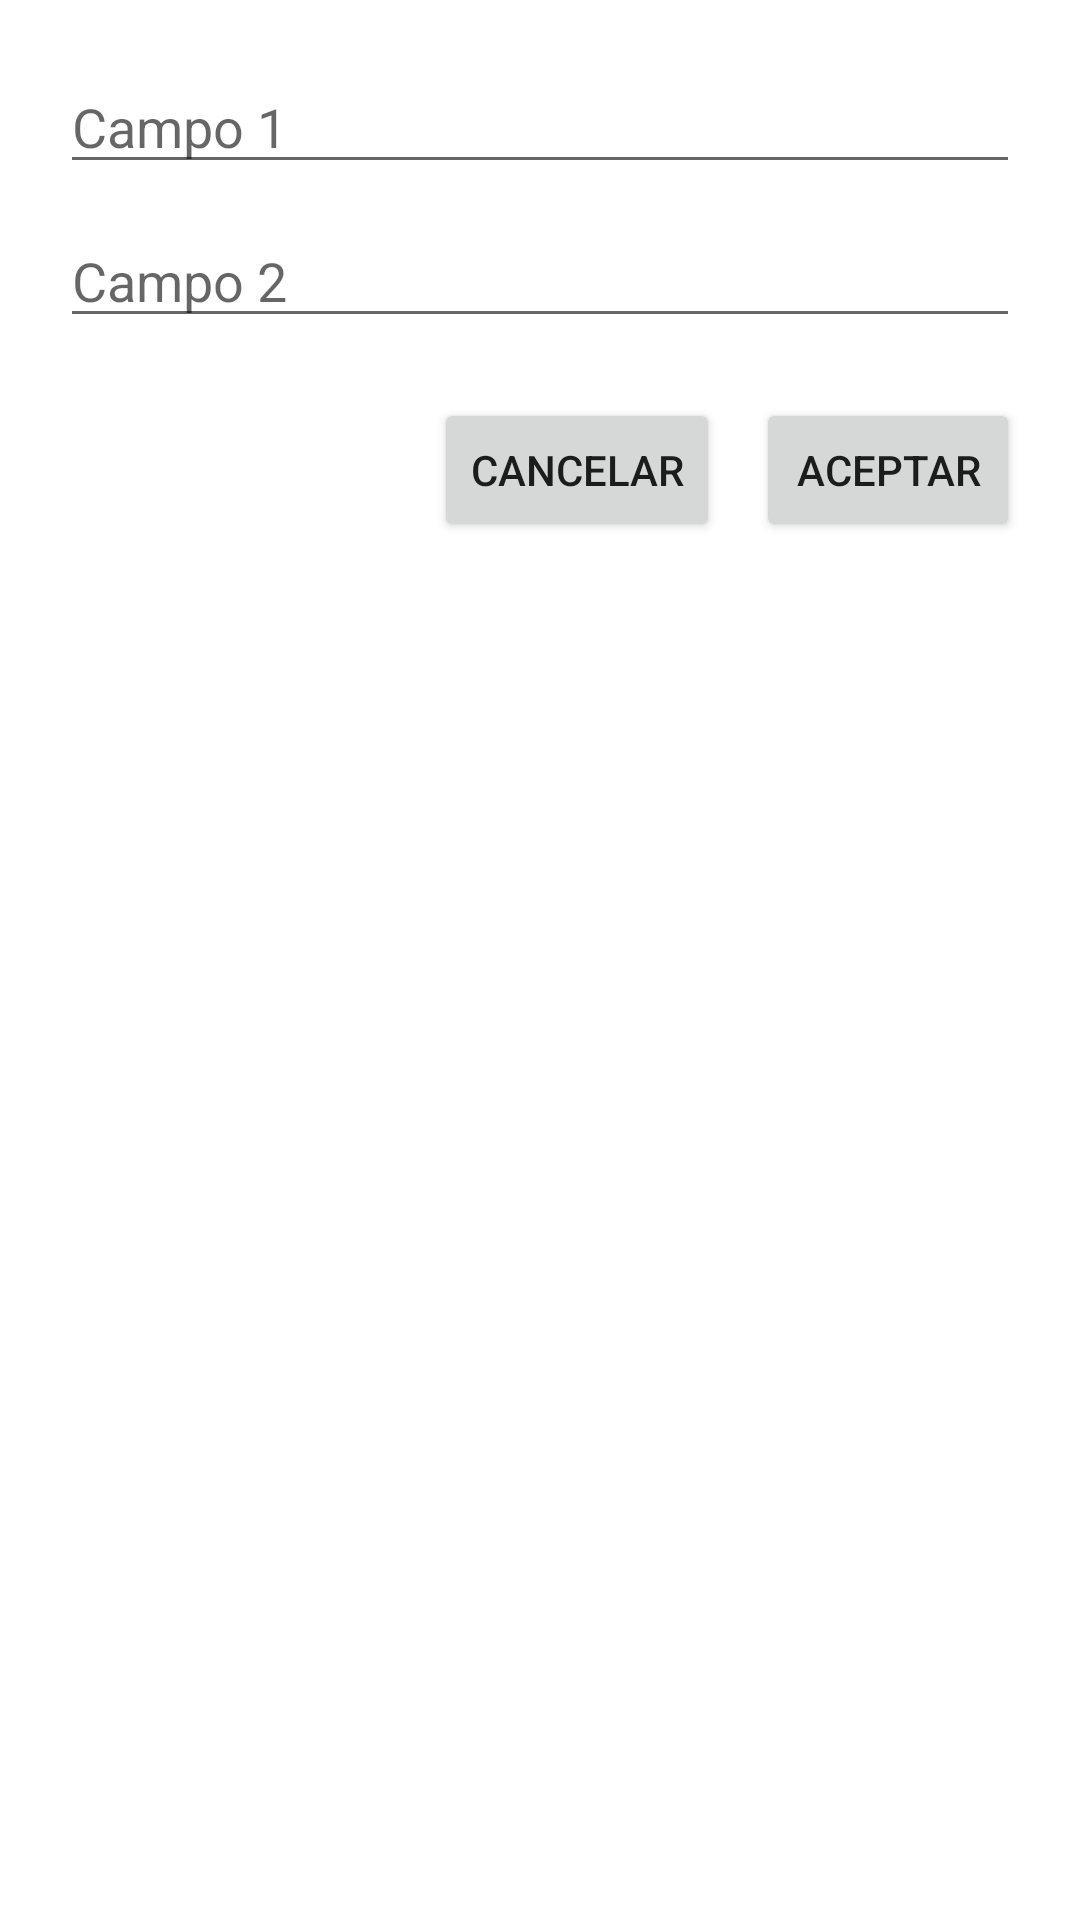

Android layout source for this screen:
<!-- AndroidManifest.xml: application theme Theme.ExRep -->
<!-- res/layout/dialog_menu_form.xml -->
<?xml version="1.0" encoding="utf-8"?>
<LinearLayout xmlns:android="http://schemas.android.com/apk/res/android"
    android:orientation="vertical"
    android:padding="20dp"
    android:layout_width="match_parent"
    android:layout_height="wrap_content">

    <EditText
        android:id="@+id/inputField1"
        android:hint="Campo 1"
        android:layout_width="match_parent"
        android:layout_height="wrap_content"/>

    <EditText
        android:id="@+id/inputField2"
        android:hint="Campo 2"
        android:layout_width="match_parent"
        android:layout_height="wrap_content"
        android:layout_marginTop="10dp"/>

    <LinearLayout
        android:orientation="horizontal"
        android:layout_width="match_parent"
        android:gravity="end"
        android:layout_height="wrap_content"
        android:layout_marginTop="20dp">

        <Button
            android:id="@+id/btnCancel"
            android:text="Cancelar"
            android:layout_width="wrap_content"
            android:layout_height="wrap_content"/>

        <Button
            android:id="@+id/btnAccept"
            android:text="Aceptar"
            android:layout_width="wrap_content"
            android:layout_height="wrap_content"
            android:layout_marginStart="12dp"/>

    </LinearLayout>

</LinearLayout>
<!-- resources referenced by this layout -->
<resources>
  <style name="Theme.ExRep" parent="Theme.MaterialComponents.DayNight.NoActionBar">
          
          <item name="colorPrimary">@color/purple_500</item>
          <item name="colorPrimaryVariant">@color/purple_700</item>
          <item name="colorOnPrimary">@color/white</item>
          
          <item name="colorSecondary">@color/teal_200</item>
          <item name="colorSecondaryVariant">@color/teal_700</item>
          <item name="colorOnSecondary">@color/black</item>
          
          <item name="android:statusBarColor">?attr/colorPrimaryVariant</item>
          
      </style>
  <!-- not gathered from this repository: default colours our renderer supplied (Android Studio template values) -->
  <color name="purple_500">#FF6200EE</color>
  <color name="purple_700">#FF3700B3</color>
  <color name="teal_200">#FF03DAC5</color>
  <color name="teal_700">#FF018786</color>
  <color name="black">#FF000000</color>
  <color name="white">#FFFFFFFF</color>
</resources>
